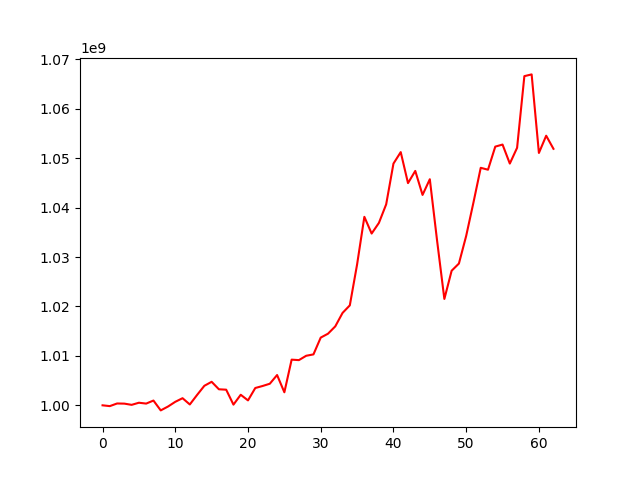

The table this chart was drawn from, first rows:
, 0
0, 1000000000
1, 999838717
2, 1000371900
3, 1000342080
4, 1000096288
5, 1000523828
6, 1000350636
7, 1000964424
8, 998971843
9, 999754006
10, 1000708565
11, 1001440556
12, 1000172550
13, 1002101253
14, 1003950899
15, 1004758650
16, 1003244152
17, 1003162390
18, 1000138753
19, 1002135144
20, 1000994945
21, 1003502975
22, 1003907352
23, 1004368760
24, 1006127238
25, 1002636758
26, 1009240536
27, 1009145891
28, 1010026377
29, 1010304762
30, 1013702033
31, 1014490705
32, 1015974862
33, 1018694416
34, 1020225787
35, 1028501839
36, 1038138264
37, 1034756553
38, 1036910429
39, 1040671976
40, 1048910315
41, 1051233828
42, 1044961706
43, 1047429790
44, 1042573434
45, 1045748412
46, 1033308654
47, 1021521733
48, 1027233537
49, 1028684913
50, 1034281766
51, 1041037371
52, 1048057722
53, 1047673617
54, 1052344061
55, 1052761598
56, 1048916535
57, 1052103252
58, 1066605292
59, 1066958964
... 3 more rows
